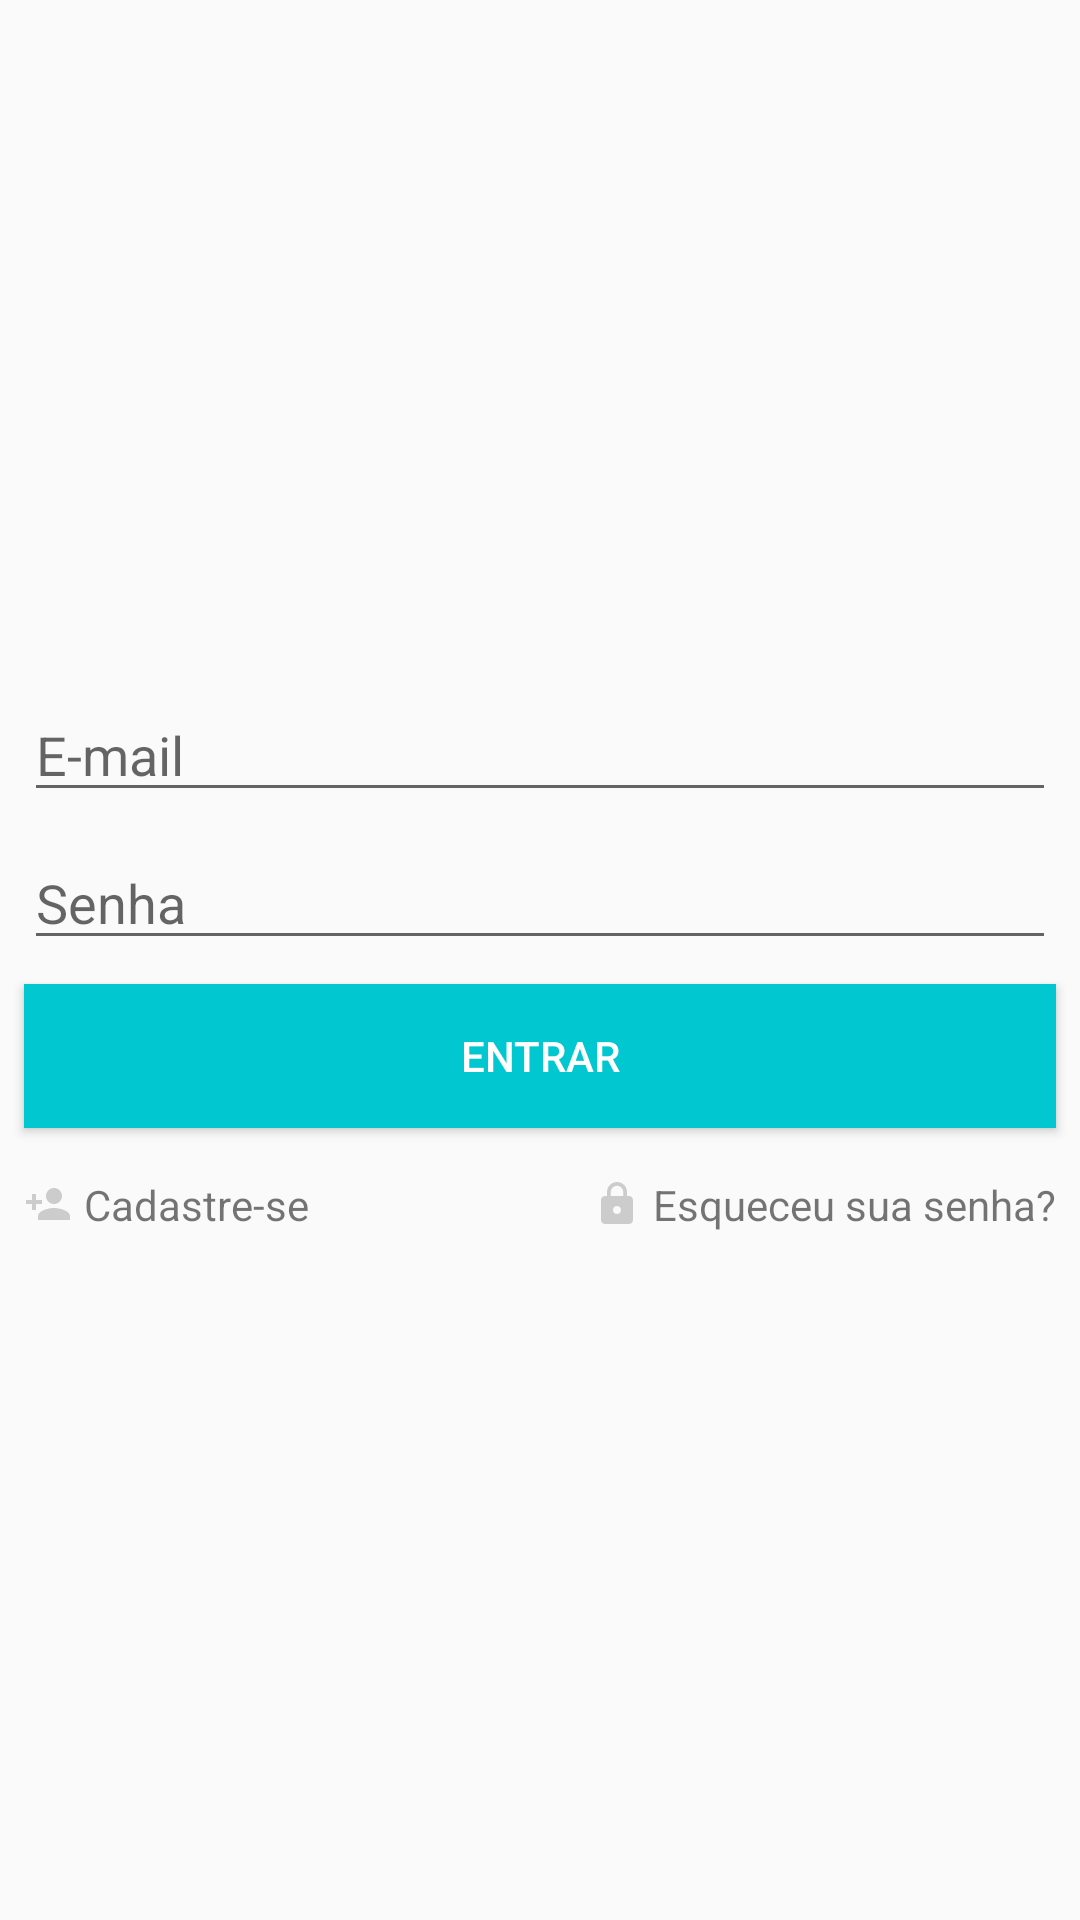

Android layout source for this screen:
<!-- AndroidManifest.xml: application theme AppTheme -->
<!-- res/layout/activity_login.xml -->
<?xml version="1.0" encoding="utf-8"?>
<android.support.constraint.ConstraintLayout xmlns:android="http://schemas.android.com/apk/res/android"
    xmlns:app="http://schemas.android.com/apk/res-auto"
    xmlns:tools="http://schemas.android.com/tools"
    android:layout_width="match_parent"
    android:layout_height="match_parent"
    tools:context="com.giovanni.sportapp.sportapp.Activitys.LoginActivity">

    <EditText
        android:id="@+id/edtEmailLogin"
        android:layout_width="0dp"
        android:layout_height="wrap_content"
        android:layout_marginEnd="8dp"
        android:layout_marginStart="8dp"
        android:layout_marginTop="8dp"
        android:drawableLeft="@drawable/ic_email_cinza_24dp"
        android:drawablePadding="8dp"
        android:ems="10"
        android:hint="@string/HintEmail"
        android:inputType="textEmailAddress"
        app:layout_constraintBottom_toTopOf="@+id/edtSenhaLogin"
        app:layout_constraintEnd_toEndOf="parent"
        app:layout_constraintHorizontal_bias="0.0"
        app:layout_constraintStart_toStartOf="parent"
        app:layout_constraintTop_toTopOf="parent"
        app:layout_constraintVertical_chainStyle="packed" />

    <EditText
        android:id="@+id/edtSenhaLogin"
        android:layout_width="0dp"
        android:layout_height="wrap_content"
        android:layout_marginEnd="8dp"
        android:layout_marginStart="8dp"
        android:layout_marginTop="8dp"
        android:drawableLeft="@drawable/ic_cadeado_cinza_24dp"
        android:drawablePadding="8dp"
        android:ems="10"
        android:hint="@string/HintSenha"
        android:inputType="textPassword"
        app:layout_constraintBottom_toTopOf="@+id/btnEntrar"
        app:layout_constraintEnd_toEndOf="parent"
        app:layout_constraintHorizontal_bias="0.0"
        app:layout_constraintStart_toStartOf="parent"
        app:layout_constraintTop_toBottomOf="@+id/edtEmailLogin" />

    <Button
        android:id="@+id/btnEntrar"
        android:layout_width="0dp"
        android:layout_height="48dp"
        android:layout_marginEnd="8dp"
        android:layout_marginStart="8dp"
        android:layout_marginTop="8dp"
        android:background="@color/colorPrimary"
        android:text="@string/BtnEntrar"
        android:textColor="@color/colorTextWhite"
        app:layout_constraintBottom_toTopOf="@+id/TextViewCadastreSe"
        app:layout_constraintEnd_toEndOf="parent"
        app:layout_constraintHorizontal_bias="0.0"
        app:layout_constraintStart_toStartOf="parent"
        app:layout_constraintTop_toBottomOf="@+id/edtSenhaLogin" />

    <TextView
        android:id="@+id/TextViewCadastreSe"
        android:layout_width="wrap_content"
        android:layout_height="wrap_content"
        android:layout_marginBottom="8dp"
        android:layout_marginEnd="8dp"
        android:layout_marginStart="8dp"
        android:layout_marginTop="16dp"
        android:drawableLeft="@drawable/ic_person_add_cinza_16dp"
        android:drawablePadding="4dp"
        android:text="@string/TextoCadastrese"
        app:layout_constraintBottom_toBottomOf="parent"
        app:layout_constraintEnd_toEndOf="parent"
        app:layout_constraintHorizontal_bias="0.0"
        app:layout_constraintStart_toStartOf="parent"
        app:layout_constraintTop_toBottomOf="@+id/btnEntrar"
        app:layout_constraintVertical_bias="0.022" />

    <TextView
        android:id="@+id/TextViewEsqueceuSenha"
        android:layout_width="wrap_content"
        android:layout_height="wrap_content"
        android:layout_marginBottom="8dp"
        android:layout_marginEnd="8dp"
        android:layout_marginStart="8dp"
        android:layout_marginTop="16dp"
        android:drawableLeft="@drawable/ic_lock_cinza_16dp"
        android:drawablePadding="4dp"
        android:text="@string/EsqueciSenha"
        app:layout_constraintBottom_toBottomOf="parent"
        app:layout_constraintEnd_toEndOf="parent"
        app:layout_constraintHorizontal_bias="1.0"
        app:layout_constraintStart_toStartOf="parent"
        app:layout_constraintTop_toBottomOf="@+id/btnEntrar"
        app:layout_constraintVertical_bias="0.0" />

    <TextView
        android:id="@+id/TextViewConfirmarEmail"
        android:layout_width="0dp"
        android:layout_height="52dp"
        android:layout_marginBottom="8dp"
        android:layout_marginEnd="8dp"
        android:layout_marginStart="8dp"
        android:layout_marginTop="8dp"
        android:drawableLeft="@drawable/ic_warning_red_24dp"
        android:drawablePadding="0dp"
        android:text="@string/ConfirmarEmail"
        android:textAlignment="center"
        android:textColor="@android:color/holo_red_dark"
        android:textStyle="bold"
        android:visibility="invisible"
        app:layout_constraintBottom_toBottomOf="parent"
        app:layout_constraintEnd_toEndOf="parent"
        app:layout_constraintHorizontal_bias="0.0"
        app:layout_constraintStart_toStartOf="parent"
        app:layout_constraintTop_toBottomOf="@+id/TextViewCadastreSe"
        app:layout_constraintVertical_bias="0.043" />

</android.support.constraint.ConstraintLayout>
<!-- resources referenced by this layout -->
<resources>
  <color name="colorPrimary">#01c7d1</color>
  <color name="colorTextWhite">#ffffff</color>
  <!-- drawable ic_lock_cinza_16dp (drawable) -->
  <vector android:height="16dp" android:viewportHeight="24.0"
      android:viewportWidth="24.0" android:width="16dp" xmlns:android="http://schemas.android.com/apk/res/android">
      <path android:fillColor="#CCCCCC" android:pathData="M18,8h-1L17,6c0,-2.76 -2.24,-5 -5,-5S7,3.24 7,6v2L6,8c-1.1,0 -2,0.9 -2,2v10c0,1.1 0.9,2 2,2h12c1.1,0 2,-0.9 2,-2L20,10c0,-1.1 -0.9,-2 -2,-2zM12,17c-1.1,0 -2,-0.9 -2,-2s0.9,-2 2,-2 2,0.9 2,2 -0.9,2 -2,2zM15.1,8L8.9,8L8.9,6c0,-1.71 1.39,-3.1 3.1,-3.1 1.71,0 3.1,1.39 3.1,3.1v2z"/>
  </vector>
  <!-- drawable ic_person_add_cinza_16dp (drawable) -->
  <vector android:height="16dp" android:viewportHeight="24.0"
      android:viewportWidth="24.0" android:width="16dp" xmlns:android="http://schemas.android.com/apk/res/android">
      <path android:fillColor="#CCCCCC" android:pathData="M15,12c2.21,0 4,-1.79 4,-4s-1.79,-4 -4,-4 -4,1.79 -4,4 1.79,4 4,4zM6,10L6,7L4,7v3L1,10v2h3v3h2v-3h3v-2L6,10zM15,14c-2.67,0 -8,1.34 -8,4v2h16v-2c0,-2.66 -5.33,-4 -8,-4z"/>
  </vector>
  <!-- drawable ic_warning_red_24dp (drawable) -->
  <vector xmlns:android="http://schemas.android.com/apk/res/android"
          android:width="24dp"
          android:height="24dp"
          android:viewportWidth="24.0"
          android:viewportHeight="24.0">
      <path
          android:fillColor="#e70303"
          android:pathData="M1,21h22L12,2 1,21zM13,18h-2v-2h2v2zM13,14h-2v-4h2v4z"/>
  </vector>
  <string name="BtnEntrar">Entrar</string>
  <string name="ConfirmarEmail">Entre na sua caixa de e-mail e confirme sua conta. Caso não tenha recebido o e-mail de confirmação, toque aqui para reenviar.</string>
  <string name="EsqueciSenha">Esqueceu sua senha?</string>
  <string name="HintEmail">E-mail</string>
  <string name="HintSenha">Senha</string>
  <string name="TextoCadastrese">Cadastre-se</string>
  <style name="AppTheme" parent="Theme.AppCompat.Light.NoActionBar">
          
          <item name="colorPrimary">@color/colorPrimary</item>
          <item name="colorPrimaryDark">@color/colorPrimaryDark</item>
          <item name="colorAccent">@color/colorAccent</item>
      </style>
  <color name="colorPrimaryDark">#00b2bc</color>
  <color name="colorAccent">#FF706A</color>
</resources>
